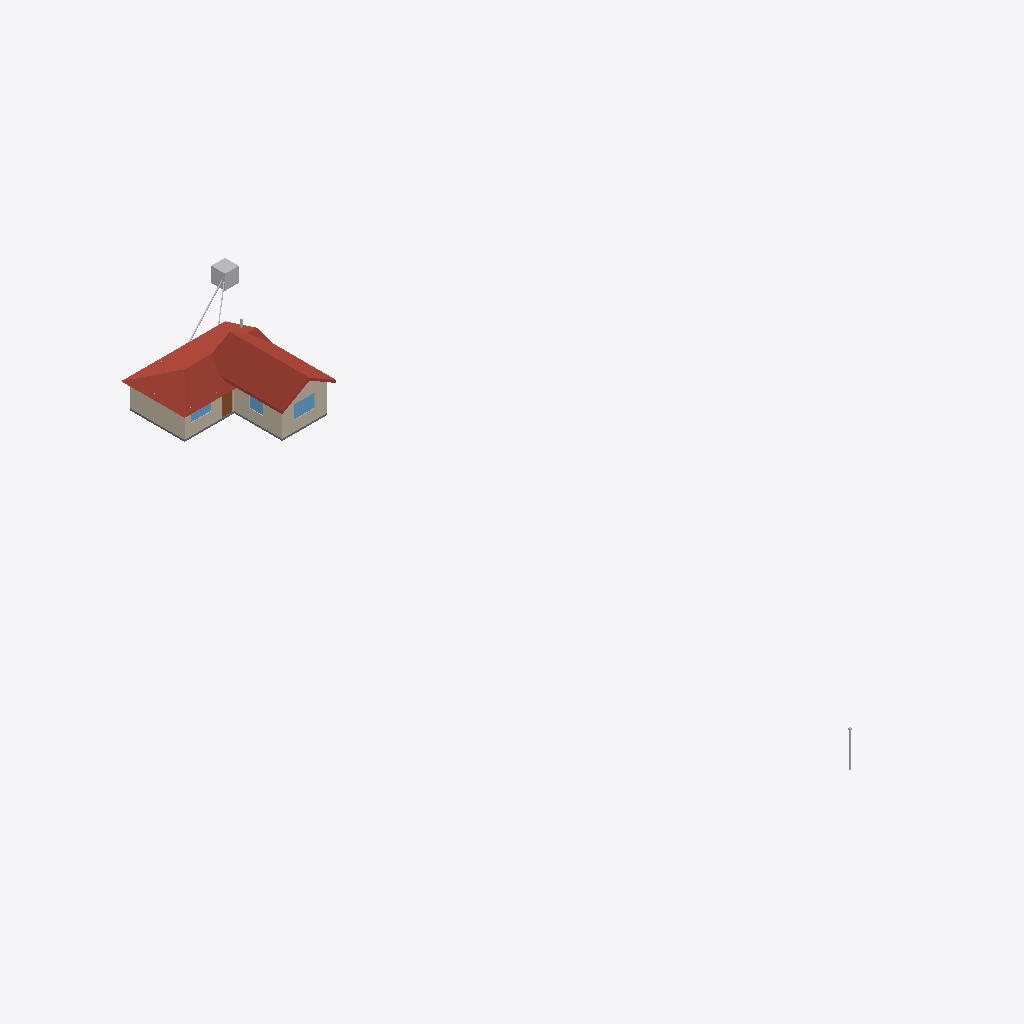
Isometric view of an IFC building model (IFC-SPF (STEP), schema IFC4, length unit millimetre), seen from the south-west, elements coloured by IFC class: 6 walls (beige), 4 other elements (light grey), 3 windows (light blue), 2 roofs (red-brown), 1 slab (grey), 1 door (brown).
Extent 16.4 m × 66.5 m × 5.6 m (x, y, z). Storeys (1): Ground floor at 0.00 m. Elements (68): 17 IfcPipeSegment, 13 IfcWall, 7 IfcWindow, 4 IfcOutlet, 4 IfcSanitaryTerminal, 4 IfcSensor, 4 IfcSpaceHeater, 3 IfcDoor, 3 IfcElectricAppliance, 3 IfcFurnishingElement, 2 IfcDuctSegment, 2 IfcRoof.

HEADER;
FILE_DESCRIPTION(('ViewDefinition [CoordinationView]'),'2;1');
FILE_NAME('Cottage.ifc','2026-08-12T00:00:00',('van Deventer'),('Lule University of Technology'),'ifcgen','github.com/vanDeventer/ifc','');
FILE_SCHEMA(('IFC4'));
ENDSEC;
DATA;
#16=IFCPROJECT('16_6_gQx_QoKf_HPK9eWxG',#5,'Cottage',$,$,$,$,(#14),#10);
#18=IFCSITE('2Otlrkvmtx7Uf1REpVEHzO',#5,'Site',$,$,#17,$,$,.ELEMENT.,$,$,0.0,$,$);
#22=IFCBUILDING('0R8Ea26peMi5aeVAtSU6Bs',#5,'Cottage',$,$,#21,$,$,.ELEMENT.,$,$,$);
#26=IFCBUILDINGSTOREY('2xIpuRJ8qeHpBXBvT0C42n',#5,'Ground floor',$,$,#25,$,$,.ELEMENT.,0.0);
#536=IFCROOF('1kniNBiD9YSedPh2pFmn23',#5,'Roof over base',$,$,#533,#535,$,.HIP_ROOF.);
#556=IFCROOF('2w8AUa1Ac61mbmqayNgmeh',#5,'Roof over rise',$,$,#553,#555,$,.GABLE_ROOF.);
#92=IFCWALL('086sdHFwwt7nf0nr$SCRPf',#5,'West',$,$,#82,#91,$,.SOLIDWALL.);
#122=IFCWALL('0Bls$r9uNT66$h8vuRsQfB',#5,'RiseSouth',$,$,#112,#121,$,.SOLIDWALL.);
#137=IFCWALL('0ve3NA6yXEhD_QsRVBcP3R',#5,'RiseWest',$,$,#127,#136,$,.SOLIDWALL.);
#77=IFCWALL('0cBMjNcFAYWuf1Yu2rQsgH',#5,'Front',$,$,#67,#76,$,.SOLIDWALL.);
#1218=IFCDISTRIBUTIONCHAMBERELEMENT('3Ep3E0pS3aGlQvjnMrgMd6',#5,'Greywater pit',$,$,#1217,#1214,$,.SUMP.);
#47=IFCSLAB('2PRhysAsnVP_NSJoazK6GC',#5,'Floor slab',$,$,#32,#46,$,.FLOOR.);
#394=IFCWINDOW('3YWkF0dKlffxWmHPy$nP$a',#5,'Dining room window',$,$,#384,#393,$,1200.0,1800.0,.WINDOW.,.SINGLE_PANEL.,$);
#366=IFCDOOR('39J88Z8Zi35d65D6_NVb8w',#5,'Entrance door',$,$,#356,#365,$,2040.0,900.0,.DOOR.,.SINGLE_SWING_LEFT.,$);
#338=IFCWINDOW('2xxuou0fenRZFg63mYIksn',#5,'Kitchen window (front)',$,$,#328,#337,$,1000.0,1800.0,.WINDOW.,.SINGLE_PANEL.,$);
#422=IFCWINDOW('07ZmmOJZPnKTUimOw3_9bd',#5,'Living window (west)',$,$,#412,#421,$,1200.0,1200.0,.WINDOW.,.SINGLE_PANEL.,$);
#573=IFCWALL('2img9d4rixPieKQAp$z4_i',#5,'Rise gable',$,$,#570,#572,$,.SOLIDWALL.);
#1130=IFCPIPESEGMENT('2CaBsthnf4fD9HRPdKSTOa',#5,'Kitchen drain to the pit',$,$,#1120,#1129,$,.RIGIDSEGMENT.);
#1289=IFCFURNISHINGELEMENT('24LasyssjGEZnDVRNGgUyu',#5,'Wind gauge mast',$,$,#1288,#1285,$);
#1202=IFCPIPESEGMENT('1ftJWs35rZgx09bETaiqkF',#5,'Bathroom drain to the pit',$,$,#1192,#1201,$,.RIGIDSEGMENT.);
#62=IFCWALL('0UfH1vrLfsw0epPFcMJArB',#5,'Back',$,$,#52,#61,$,.SOLIDWALL.);
ENDSEC;
